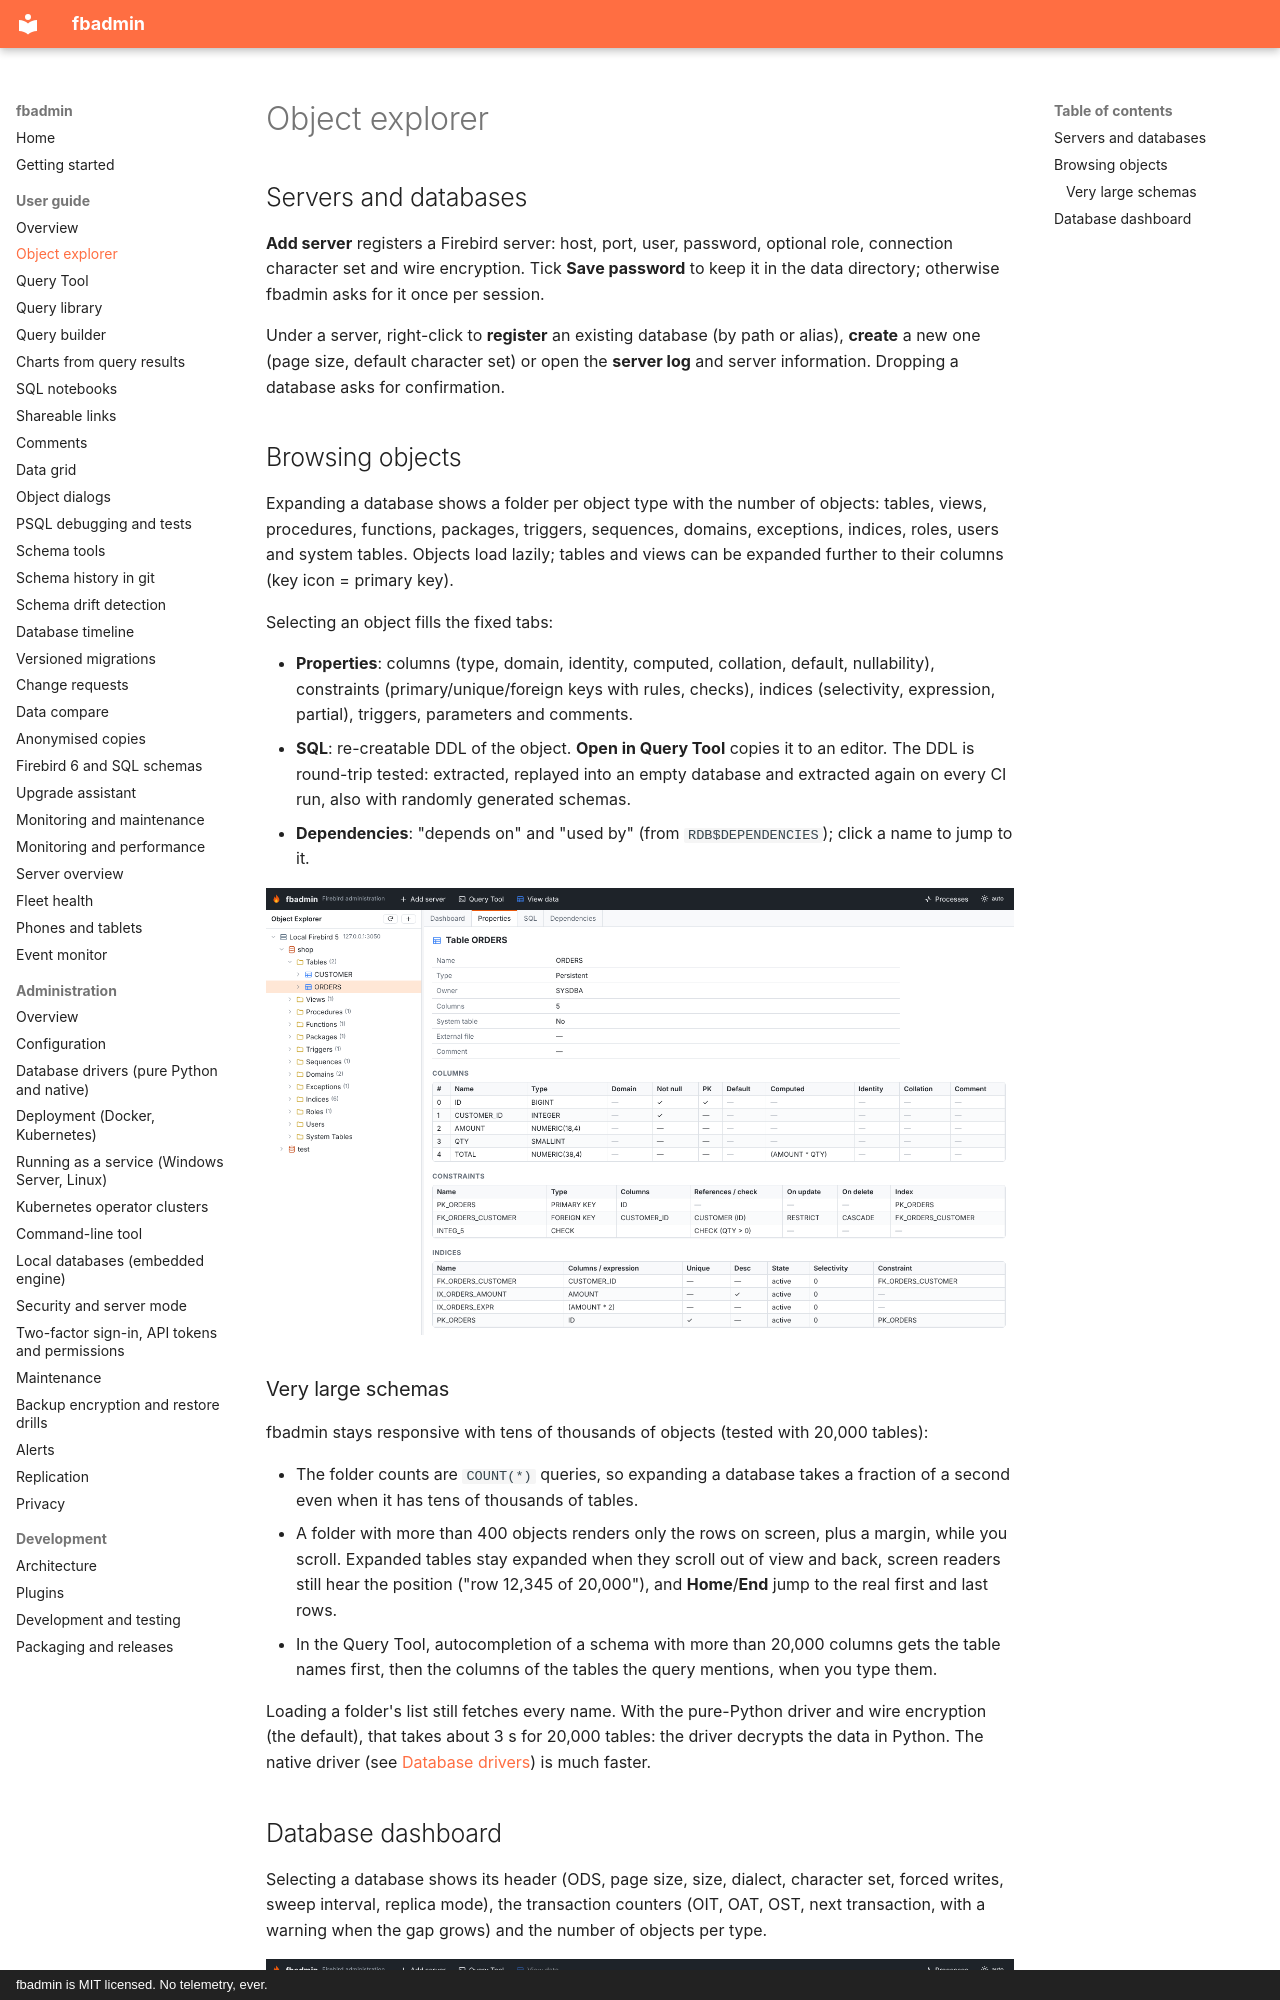

repository: mariuz/fbadmin · page: user-guide/object-explorer/index.html · generator: mkdocs · copyright: fbadmin is MIT licensed. No telemetry, ever.

# Object explorer

## Servers and databases

**Add server** registers a Firebird server: host, port, user, password, optional role,
connection character set and wire encryption. Tick **Save password** to keep it in the
data directory; otherwise fbadmin asks for it once per session.

Under a server, right-click to **register** an existing database (by path or alias),
**create** a new one (page size, default character set) or open the **server log** and
server information. Dropping a database asks for confirmation.

## Browsing objects

Expanding a database shows a folder per object type with the number of objects:
tables, views, procedures, functions, packages, triggers, sequences, domains,
exceptions, indices, roles, users and system tables. Objects load lazily; tables and
views can be expanded further to their columns (key icon = primary key).

Selecting an object fills the fixed tabs:

- **Properties**: columns (type, domain, identity, computed, collation, default,
  nullability), constraints (primary/unique/foreign keys with rules, checks), indices
  (selectivity, expression, partial), triggers, parameters and comments.
- **SQL**: re-creatable DDL of the object. **Open in Query Tool** copies it to an editor.
  The DDL is round-trip tested: extracted, replayed into an empty database and extracted
  again on every CI run, also with randomly generated schemas.
- **Dependencies**: "depends on" and "used by" (from `RDB$DEPENDENCIES`); click a name
  to jump to it.

![Properties](../screenshots/properties.png)
